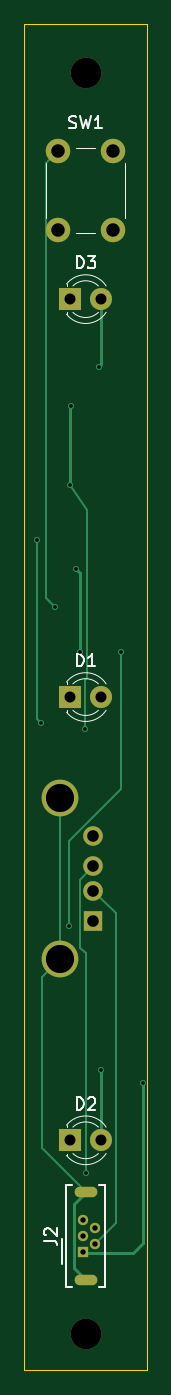
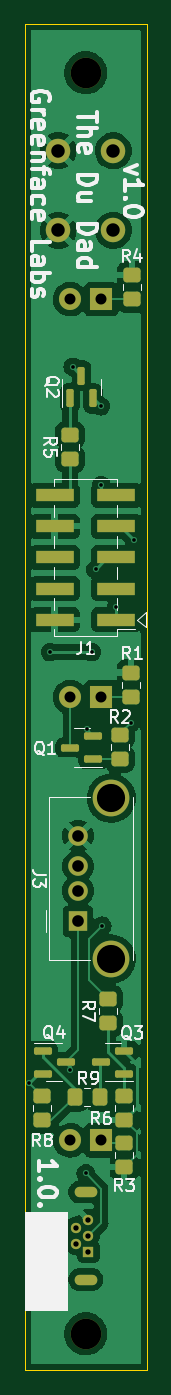
Circuit board: 11 layer files. Board 10.0 x 110.0 mm.
- bottom_copper: DuDad2HP-B_Cu.gbr (87057 bytes)
- bottom_mask: DuDad2HP-B_Mask.gbr (4004 bytes)
- paste: DuDad2HP-B_Paste.gbr (2943 bytes)
- bottom_silk: DuDad2HP-B_Silkscreen.gbr (22020 bytes)
- outline: DuDad2HP-Edge_Cuts.gbr (680 bytes)
- top_copper: DuDad2HP-F_Cu.gbr (5359 bytes)
- top_mask: DuDad2HP-F_Mask.gbr (1515 bytes)
- paste: DuDad2HP-F_Paste.gbr (454 bytes)
- top_silk: DuDad2HP-F_Silkscreen.gbr (5381 bytes)
- drill: DuDad2HP-NPTH.drl (368 bytes)
- drill: DuDad2HP-PTH.drl (1335 bytes)

=== bottom_copper: DuDad2HP-B_Cu.gbr (87057 bytes, source omitted) ===
=== bottom_mask: DuDad2HP-B_Mask.gbr ===
%TF.GenerationSoftware,KiCad,Pcbnew,(6.0.1)*%
%TF.CreationDate,2022-10-26T10:55:45-07:00*%
%TF.ProjectId,DuDad2HP,44754461-6432-4485-902e-6b696361645f,1.0*%
%TF.SameCoordinates,Original*%
%TF.FileFunction,Soldermask,Bot*%
%TF.FilePolarity,Negative*%
%FSLAX46Y46*%
G04 Gerber Fmt 4.6, Leading zero omitted, Abs format (unit mm)*
G04 Created by KiCad (PCBNEW (6.0.1)) date 2022-10-26 10:55:45*
%MOMM*%
%LPD*%
G01*
G04 APERTURE LIST*
G04 Aperture macros list*
%AMRoundRect*
0 Rectangle with rounded corners*
0 $1 Rounding radius*
0 $2 $3 $4 $5 $6 $7 $8 $9 X,Y pos of 4 corners*
0 Add a 4 corners polygon primitive as box body*
4,1,4,$2,$3,$4,$5,$6,$7,$8,$9,$2,$3,0*
0 Add four circle primitives for the rounded corners*
1,1,$1+$1,$2,$3*
1,1,$1+$1,$4,$5*
1,1,$1+$1,$6,$7*
1,1,$1+$1,$8,$9*
0 Add four rect primitives between the rounded corners*
20,1,$1+$1,$2,$3,$4,$5,0*
20,1,$1+$1,$4,$5,$6,$7,0*
20,1,$1+$1,$6,$7,$8,$9,0*
20,1,$1+$1,$8,$9,$2,$3,0*%
G04 Aperture macros list end*
%ADD10R,3.150000X1.000000*%
%ADD11C,2.500000*%
%ADD12R,1.800000X1.800000*%
%ADD13C,1.800000*%
%ADD14C,2.000000*%
%ADD15R,0.840000X0.840000*%
%ADD16C,0.840000*%
%ADD17O,1.850000X0.850000*%
%ADD18RoundRect,0.250000X-0.450000X0.350000X-0.450000X-0.350000X0.450000X-0.350000X0.450000X0.350000X0*%
%ADD19RoundRect,0.250000X0.450000X-0.350000X0.450000X0.350000X-0.450000X0.350000X-0.450000X-0.350000X0*%
%ADD20RoundRect,0.150000X-0.587500X-0.150000X0.587500X-0.150000X0.587500X0.150000X-0.587500X0.150000X0*%
%ADD21RoundRect,0.150000X0.150000X-0.587500X0.150000X0.587500X-0.150000X0.587500X-0.150000X-0.587500X0*%
%ADD22R,1.500000X1.600000*%
%ADD23C,1.600000*%
%ADD24C,3.000000*%
%ADD25RoundRect,0.150000X0.587500X0.150000X-0.587500X0.150000X-0.587500X-0.150000X0.587500X-0.150000X0*%
%ADD26RoundRect,0.250000X-0.350000X-0.450000X0.350000X-0.450000X0.350000X0.450000X-0.350000X0.450000X0*%
G04 APERTURE END LIST*
D10*
%TO.C,J1*%
X52500000Y-98680000D03*
X57550000Y-98680000D03*
X52500000Y-96140000D03*
X57550000Y-96140000D03*
X52500000Y-93600000D03*
X57550000Y-93600000D03*
X52500000Y-91060000D03*
X57550000Y-91060000D03*
X52500000Y-88520000D03*
X57550000Y-88520000D03*
%TD*%
D11*
%TO.C,H2*%
X55000000Y-157000000D03*
%TD*%
D12*
%TO.C,D2*%
X53730000Y-141200000D03*
D13*
X56270000Y-141200000D03*
%TD*%
D14*
%TO.C,SW1*%
X52750000Y-60375000D03*
X52750000Y-66875000D03*
X57250000Y-66875000D03*
X57250000Y-60375000D03*
%TD*%
D11*
%TO.C,H1*%
X55000000Y-54000000D03*
%TD*%
D12*
%TO.C,D1*%
X53730000Y-105000000D03*
D13*
X56270000Y-105000000D03*
%TD*%
D12*
%TO.C,D3*%
X53730000Y-72500000D03*
D13*
X56270000Y-72500000D03*
%TD*%
D15*
%TO.C,J2*%
X54780000Y-150300000D03*
D16*
X55780000Y-149650000D03*
X54780000Y-149000000D03*
X55780000Y-148350000D03*
X54780000Y-147700000D03*
D17*
X55000000Y-145425000D03*
X55000000Y-152575000D03*
%TD*%
D18*
%TO.C,R2*%
X52200000Y-108075000D03*
X52200000Y-110075000D03*
%TD*%
D19*
%TO.C,R8*%
X58575000Y-139575000D03*
X58575000Y-137575000D03*
%TD*%
D20*
%TO.C,Q3*%
X51862500Y-135775000D03*
X51862500Y-133875000D03*
X53737500Y-134825000D03*
%TD*%
D21*
%TO.C,Q2*%
X56300000Y-80612500D03*
X54400000Y-80612500D03*
X55350000Y-78737500D03*
%TD*%
D18*
%TO.C,R4*%
X51225000Y-70500000D03*
X51225000Y-72500000D03*
%TD*%
D22*
%TO.C,J3*%
X55625000Y-123325000D03*
D23*
X55625000Y-120825000D03*
X55625000Y-118825000D03*
X55625000Y-116325000D03*
D24*
X52915000Y-126395000D03*
X52915000Y-113255000D03*
%TD*%
D19*
%TO.C,R3*%
X51850000Y-143400000D03*
X51850000Y-141400000D03*
%TD*%
%TO.C,R5*%
X56275000Y-85575000D03*
X56275000Y-83575000D03*
%TD*%
D20*
%TO.C,Q1*%
X54387500Y-110075000D03*
X54387500Y-108175000D03*
X56262500Y-109125000D03*
%TD*%
D19*
%TO.C,R7*%
X53150000Y-131650000D03*
X53150000Y-129650000D03*
%TD*%
D25*
%TO.C,Q4*%
X58512500Y-133875000D03*
X58512500Y-135775000D03*
X56637500Y-134825000D03*
%TD*%
D18*
%TO.C,R1*%
X51275000Y-103000000D03*
X51275000Y-105000000D03*
%TD*%
D19*
%TO.C,R6*%
X51850000Y-139550000D03*
X51850000Y-137550000D03*
%TD*%
D26*
%TO.C,R9*%
X53875000Y-137650000D03*
X55875000Y-137650000D03*
%TD*%
M02*

=== paste: DuDad2HP-B_Paste.gbr (2943 bytes, source withheld) ===
=== bottom_silk: DuDad2HP-B_Silkscreen.gbr (22020 bytes, source omitted) ===
=== outline: DuDad2HP-Edge_Cuts.gbr ===
%TF.GenerationSoftware,KiCad,Pcbnew,(6.0.1)*%
%TF.CreationDate,2022-10-26T10:55:45-07:00*%
%TF.ProjectId,DuDad2HP,44754461-6432-4485-902e-6b696361645f,1.0*%
%TF.SameCoordinates,Original*%
%TF.FileFunction,Profile,NP*%
%FSLAX46Y46*%
G04 Gerber Fmt 4.6, Leading zero omitted, Abs format (unit mm)*
G04 Created by KiCad (PCBNEW (6.0.1)) date 2022-10-26 10:55:45*
%MOMM*%
%LPD*%
G01*
G04 APERTURE LIST*
%TA.AperFunction,Profile*%
%ADD10C,0.050000*%
%TD*%
G04 APERTURE END LIST*
D10*
X60000000Y-50000000D02*
X60000000Y-160000000D01*
X50000000Y-50000000D02*
X50000000Y-160000000D01*
X50000000Y-50000000D02*
X60000000Y-50000000D01*
X50000000Y-160000000D02*
X60000000Y-160000000D01*
M02*

=== top_copper: DuDad2HP-F_Cu.gbr ===
%TF.GenerationSoftware,KiCad,Pcbnew,(6.0.1)*%
%TF.CreationDate,2022-10-26T10:55:45-07:00*%
%TF.ProjectId,DuDad2HP,44754461-6432-4485-902e-6b696361645f,1.0*%
%TF.SameCoordinates,Original*%
%TF.FileFunction,Copper,L1,Top*%
%TF.FilePolarity,Positive*%
%FSLAX46Y46*%
G04 Gerber Fmt 4.6, Leading zero omitted, Abs format (unit mm)*
G04 Created by KiCad (PCBNEW (6.0.1)) date 2022-10-26 10:55:45*
%MOMM*%
%LPD*%
G01*
G04 APERTURE LIST*
%TA.AperFunction,ComponentPad*%
%ADD10R,1.800000X1.800000*%
%TD*%
%TA.AperFunction,ComponentPad*%
%ADD11C,1.800000*%
%TD*%
%TA.AperFunction,ComponentPad*%
%ADD12C,2.000000*%
%TD*%
%TA.AperFunction,ComponentPad*%
%ADD13R,0.840000X0.840000*%
%TD*%
%TA.AperFunction,ComponentPad*%
%ADD14C,0.840000*%
%TD*%
%TA.AperFunction,ComponentPad*%
%ADD15O,1.850000X0.850000*%
%TD*%
%TA.AperFunction,ComponentPad*%
%ADD16R,1.500000X1.600000*%
%TD*%
%TA.AperFunction,ComponentPad*%
%ADD17C,1.600000*%
%TD*%
%TA.AperFunction,ComponentPad*%
%ADD18C,3.000000*%
%TD*%
%TA.AperFunction,ViaPad*%
%ADD19C,0.500000*%
%TD*%
%TA.AperFunction,Conductor*%
%ADD20C,0.250000*%
%TD*%
%TA.AperFunction,Conductor*%
%ADD21C,0.200000*%
%TD*%
G04 APERTURE END LIST*
D10*
%TO.P,D2,1,K*%
%TO.N,Net-(D2-Pad1)*%
X53730000Y-141200000D03*
D11*
%TO.P,D2,2,A*%
%TO.N,Net-(D2-Pad2)*%
X56270000Y-141200000D03*
%TD*%
D12*
%TO.P,SW1,1,1*%
%TO.N,Net-(J1-Pad1)*%
X52750000Y-60375000D03*
X52750000Y-66875000D03*
%TO.P,SW1,2,2*%
%TO.N,GND*%
X57250000Y-66875000D03*
X57250000Y-60375000D03*
%TD*%
D10*
%TO.P,D1,1,K*%
%TO.N,Net-(D1-Pad1)*%
X53730000Y-105000000D03*
D11*
%TO.P,D1,2,A*%
%TO.N,Net-(D1-Pad2)*%
X56270000Y-105000000D03*
%TD*%
D10*
%TO.P,D3,1,K*%
%TO.N,Net-(D3-Pad1)*%
X53730000Y-72500000D03*
D11*
%TO.P,D3,2,A*%
%TO.N,Net-(D3-Pad2)*%
X56270000Y-72500000D03*
%TD*%
D13*
%TO.P,J2,1,VBUS*%
%TO.N,Net-(J2-Pad1)*%
X54780000Y-150300000D03*
D14*
%TO.P,J2,2,D-*%
%TO.N,Net-(J2-Pad2)*%
X55780000Y-149650000D03*
%TO.P,J2,3,D+*%
%TO.N,Net-(J2-Pad3)*%
X54780000Y-149000000D03*
%TO.P,J2,4,ID*%
%TO.N,unconnected-(J2-Pad4)*%
X55780000Y-148350000D03*
%TO.P,J2,5,GND*%
%TO.N,GND*%
X54780000Y-147700000D03*
D15*
%TO.P,J2,6,Shield*%
%TO.N,Net-(J2-Pad6)*%
X55000000Y-145425000D03*
X55000000Y-152575000D03*
%TD*%
D16*
%TO.P,J3,1,VBUS*%
%TO.N,Net-(D2-Pad2)*%
X55625000Y-123325000D03*
D17*
%TO.P,J3,2,D-*%
%TO.N,Net-(J2-Pad2)*%
X55625000Y-120825000D03*
%TO.P,J3,3,D+*%
%TO.N,Net-(J2-Pad3)*%
X55625000Y-118825000D03*
%TO.P,J3,4,GND*%
%TO.N,GND*%
X55625000Y-116325000D03*
D18*
%TO.P,J3,5,Shield*%
%TO.N,Net-(J2-Pad6)*%
X52915000Y-126395000D03*
X52915000Y-113255000D03*
%TD*%
D19*
%TO.N,Net-(D3-Pad2)*%
X56056250Y-78031250D03*
%TO.N,+3V3*%
X53768750Y-81243750D03*
%TO.N,+12V*%
X54200000Y-94575000D03*
X54500000Y-101325000D03*
%TO.N,Net-(J1-Pad1)*%
X52500000Y-97625000D03*
%TO.N,+3V3*%
X53730000Y-87695000D03*
%TO.N,Net-(D2-Pad2)*%
X56270000Y-135455000D03*
%TO.N,+12V*%
X53650000Y-123675000D03*
X57905489Y-101325000D03*
%TO.N,Net-(J1-Pad7)*%
X51045000Y-92175000D03*
X51325000Y-107100000D03*
%TO.N,+3V3*%
X54925000Y-107625000D03*
%TO.N,Net-(J2-Pad1)*%
X59650000Y-136525000D03*
%TO.N,Net-(J2-Pad3)*%
X55000000Y-143900000D03*
%TD*%
D20*
%TO.N,+12V*%
X54500000Y-94875000D02*
X54200000Y-94575000D01*
X54500000Y-101325000D02*
X54500000Y-94875000D01*
D21*
X57905489Y-112489567D02*
X57905489Y-101325000D01*
X53650000Y-116745056D02*
X57905489Y-112489567D01*
X53650000Y-123675000D02*
X53650000Y-116745056D01*
%TO.N,Net-(J1-Pad7)*%
X51045000Y-106820000D02*
X51325000Y-107100000D01*
X51045000Y-92175000D02*
X51045000Y-106820000D01*
%TO.N,Net-(J1-Pad1)*%
X51750000Y-96875000D02*
X52500000Y-97625000D01*
X51750000Y-96520000D02*
X51750000Y-96875000D01*
%TO.N,+3V3*%
X55120489Y-103404511D02*
X54929511Y-103595489D01*
X55120489Y-89730489D02*
X55120489Y-103404511D01*
X54929511Y-103595489D02*
X54929511Y-107632989D01*
X53730000Y-87695000D02*
X55120489Y-89730489D01*
D20*
X53730000Y-87695000D02*
X53730000Y-81282500D01*
%TO.N,Net-(D3-Pad2)*%
X56270000Y-77817500D02*
X56056250Y-78031250D01*
X56270000Y-72500000D02*
X56270000Y-77817500D01*
%TO.N,Net-(D2-Pad2)*%
X56270000Y-141200000D02*
X56270000Y-135455000D01*
D21*
%TO.N,Net-(J1-Pad1)*%
X51825000Y-66875000D02*
X51750000Y-66800000D01*
X51750000Y-61375000D02*
X51750000Y-66800000D01*
X51750000Y-66800000D02*
X51750000Y-96520000D01*
X52750000Y-60375000D02*
X51750000Y-61375000D01*
X52750000Y-66875000D02*
X51825000Y-66875000D01*
D20*
%TO.N,Net-(J2-Pad1)*%
X54775000Y-150300000D02*
X54869511Y-150394511D01*
X58830489Y-150394511D02*
X59675000Y-149550000D01*
X59675000Y-149550000D02*
X59675000Y-136525000D01*
X54869511Y-150394511D02*
X58830489Y-150394511D01*
D21*
%TO.N,Net-(J2-Pad2)*%
X55625000Y-120825000D02*
X57469511Y-122669511D01*
X57469511Y-147955489D02*
X55775000Y-149650000D01*
X57469511Y-122669511D02*
X57469511Y-147955489D01*
%TO.N,Net-(J2-Pad3)*%
X55000000Y-125935106D02*
X55000000Y-143900000D01*
X54525489Y-119924511D02*
X54525489Y-125460595D01*
X55625000Y-118825000D02*
X54525489Y-119924511D01*
X54525489Y-125460595D02*
X55000000Y-125935106D01*
%TO.N,Net-(J2-Pad6)*%
X52915000Y-126395000D02*
X51415000Y-127895000D01*
D20*
X54030489Y-151610489D02*
X54030489Y-146389511D01*
D21*
X51415000Y-127895000D02*
X51415000Y-141845000D01*
D20*
X54030489Y-146389511D02*
X54995000Y-145425000D01*
D21*
X52915000Y-126395000D02*
X52915000Y-113255000D01*
D20*
X54995000Y-152575000D02*
X54030489Y-151610489D01*
D21*
X51415000Y-141845000D02*
X54995000Y-145425000D01*
%TD*%
M02*

=== top_mask: DuDad2HP-F_Mask.gbr ===
%TF.GenerationSoftware,KiCad,Pcbnew,(6.0.1)*%
%TF.CreationDate,2022-10-26T10:55:45-07:00*%
%TF.ProjectId,DuDad2HP,44754461-6432-4485-902e-6b696361645f,1.0*%
%TF.SameCoordinates,Original*%
%TF.FileFunction,Soldermask,Top*%
%TF.FilePolarity,Negative*%
%FSLAX46Y46*%
G04 Gerber Fmt 4.6, Leading zero omitted, Abs format (unit mm)*
G04 Created by KiCad (PCBNEW (6.0.1)) date 2022-10-26 10:55:45*
%MOMM*%
%LPD*%
G01*
G04 APERTURE LIST*
%ADD10C,2.500000*%
%ADD11R,1.800000X1.800000*%
%ADD12C,1.800000*%
%ADD13C,2.000000*%
%ADD14R,0.840000X0.840000*%
%ADD15C,0.840000*%
%ADD16O,1.850000X0.850000*%
%ADD17R,1.500000X1.600000*%
%ADD18C,1.600000*%
%ADD19C,3.000000*%
G04 APERTURE END LIST*
D10*
%TO.C,H2*%
X55000000Y-157000000D03*
%TD*%
D11*
%TO.C,D2*%
X53730000Y-141200000D03*
D12*
X56270000Y-141200000D03*
%TD*%
D13*
%TO.C,SW1*%
X52750000Y-60375000D03*
X52750000Y-66875000D03*
X57250000Y-66875000D03*
X57250000Y-60375000D03*
%TD*%
D10*
%TO.C,H1*%
X55000000Y-54000000D03*
%TD*%
D11*
%TO.C,D1*%
X53730000Y-105000000D03*
D12*
X56270000Y-105000000D03*
%TD*%
D11*
%TO.C,D3*%
X53730000Y-72500000D03*
D12*
X56270000Y-72500000D03*
%TD*%
D14*
%TO.C,J2*%
X54780000Y-150300000D03*
D15*
X55780000Y-149650000D03*
X54780000Y-149000000D03*
X55780000Y-148350000D03*
X54780000Y-147700000D03*
D16*
X55000000Y-145425000D03*
X55000000Y-152575000D03*
%TD*%
D17*
%TO.C,J3*%
X55625000Y-123325000D03*
D18*
X55625000Y-120825000D03*
X55625000Y-118825000D03*
X55625000Y-116325000D03*
D19*
X52915000Y-126395000D03*
X52915000Y-113255000D03*
%TD*%
M02*

=== paste: DuDad2HP-F_Paste.gbr ===
%TF.GenerationSoftware,KiCad,Pcbnew,(6.0.1)*%
%TF.CreationDate,2022-10-26T10:55:45-07:00*%
%TF.ProjectId,DuDad2HP,44754461-6432-4485-902e-6b696361645f,1.0*%
%TF.SameCoordinates,Original*%
%TF.FileFunction,Paste,Top*%
%TF.FilePolarity,Positive*%
%FSLAX46Y46*%
G04 Gerber Fmt 4.6, Leading zero omitted, Abs format (unit mm)*
G04 Created by KiCad (PCBNEW (6.0.1)) date 2022-10-26 10:55:45*
%MOMM*%
%LPD*%
G01*
G04 APERTURE LIST*
G04 APERTURE END LIST*
M02*

=== top_silk: DuDad2HP-F_Silkscreen.gbr ===
%TF.GenerationSoftware,KiCad,Pcbnew,(6.0.1)*%
%TF.CreationDate,2022-10-26T10:55:45-07:00*%
%TF.ProjectId,DuDad2HP,44754461-6432-4485-902e-6b696361645f,1.0*%
%TF.SameCoordinates,Original*%
%TF.FileFunction,Legend,Top*%
%TF.FilePolarity,Positive*%
%FSLAX46Y46*%
G04 Gerber Fmt 4.6, Leading zero omitted, Abs format (unit mm)*
G04 Created by KiCad (PCBNEW (6.0.1)) date 2022-10-26 10:55:45*
%MOMM*%
%LPD*%
G01*
G04 APERTURE LIST*
%ADD10C,0.150000*%
%ADD11C,0.120000*%
G04 APERTURE END LIST*
D10*
%TO.C,D2*%
X54261904Y-138692380D02*
X54261904Y-137692380D01*
X54500000Y-137692380D01*
X54642857Y-137740000D01*
X54738095Y-137835238D01*
X54785714Y-137930476D01*
X54833333Y-138120952D01*
X54833333Y-138263809D01*
X54785714Y-138454285D01*
X54738095Y-138549523D01*
X54642857Y-138644761D01*
X54500000Y-138692380D01*
X54261904Y-138692380D01*
X55214285Y-137787619D02*
X55261904Y-137740000D01*
X55357142Y-137692380D01*
X55595238Y-137692380D01*
X55690476Y-137740000D01*
X55738095Y-137787619D01*
X55785714Y-137882857D01*
X55785714Y-137978095D01*
X55738095Y-138120952D01*
X55166666Y-138692380D01*
X55785714Y-138692380D01*
%TO.C,SW1*%
X53666666Y-58504761D02*
X53809523Y-58552380D01*
X54047619Y-58552380D01*
X54142857Y-58504761D01*
X54190476Y-58457142D01*
X54238095Y-58361904D01*
X54238095Y-58266666D01*
X54190476Y-58171428D01*
X54142857Y-58123809D01*
X54047619Y-58076190D01*
X53857142Y-58028571D01*
X53761904Y-57980952D01*
X53714285Y-57933333D01*
X53666666Y-57838095D01*
X53666666Y-57742857D01*
X53714285Y-57647619D01*
X53761904Y-57600000D01*
X53857142Y-57552380D01*
X54095238Y-57552380D01*
X54238095Y-57600000D01*
X54571428Y-57552380D02*
X54809523Y-58552380D01*
X55000000Y-57838095D01*
X55190476Y-58552380D01*
X55428571Y-57552380D01*
X56333333Y-58552380D02*
X55761904Y-58552380D01*
X56047619Y-58552380D02*
X56047619Y-57552380D01*
X55952380Y-57695238D01*
X55857142Y-57790476D01*
X55761904Y-57838095D01*
%TO.C,D1*%
X54261904Y-102492380D02*
X54261904Y-101492380D01*
X54500000Y-101492380D01*
X54642857Y-101540000D01*
X54738095Y-101635238D01*
X54785714Y-101730476D01*
X54833333Y-101920952D01*
X54833333Y-102063809D01*
X54785714Y-102254285D01*
X54738095Y-102349523D01*
X54642857Y-102444761D01*
X54500000Y-102492380D01*
X54261904Y-102492380D01*
X55785714Y-102492380D02*
X55214285Y-102492380D01*
X55500000Y-102492380D02*
X55500000Y-101492380D01*
X55404761Y-101635238D01*
X55309523Y-101730476D01*
X55214285Y-101778095D01*
%TO.C,D3*%
X54261904Y-69992380D02*
X54261904Y-68992380D01*
X54500000Y-68992380D01*
X54642857Y-69040000D01*
X54738095Y-69135238D01*
X54785714Y-69230476D01*
X54833333Y-69420952D01*
X54833333Y-69563809D01*
X54785714Y-69754285D01*
X54738095Y-69849523D01*
X54642857Y-69944761D01*
X54500000Y-69992380D01*
X54261904Y-69992380D01*
X55166666Y-68992380D02*
X55785714Y-68992380D01*
X55452380Y-69373333D01*
X55595238Y-69373333D01*
X55690476Y-69420952D01*
X55738095Y-69468571D01*
X55785714Y-69563809D01*
X55785714Y-69801904D01*
X55738095Y-69897142D01*
X55690476Y-69944761D01*
X55595238Y-69992380D01*
X55309523Y-69992380D01*
X55214285Y-69944761D01*
X55166666Y-69897142D01*
%TO.C,J2*%
X51632380Y-149383333D02*
X52346666Y-149383333D01*
X52489523Y-149430952D01*
X52584761Y-149526190D01*
X52632380Y-149669047D01*
X52632380Y-149764285D01*
X51727619Y-148954761D02*
X51680000Y-148907142D01*
X51632380Y-148811904D01*
X51632380Y-148573809D01*
X51680000Y-148478571D01*
X51727619Y-148430952D01*
X51822857Y-148383333D01*
X51918095Y-148383333D01*
X52060952Y-148430952D01*
X52632380Y-149002380D01*
X52632380Y-148383333D01*
D11*
%TO.C,D2*%
X53440000Y-139964000D02*
X53440000Y-140120000D01*
X53440000Y-142280000D02*
X53440000Y-142436000D01*
X56041130Y-140120163D02*
G75*
G03*
X53959039Y-140120000I-1041130J-1079837D01*
G01*
X53440000Y-142435516D02*
G75*
G03*
X56672335Y-142278608I1560000J1235517D01*
G01*
X53959039Y-142280000D02*
G75*
G03*
X56041130Y-142279837I1040961J1080000D01*
G01*
X56672335Y-140121392D02*
G75*
G03*
X53440000Y-139964484I-1672335J-1078609D01*
G01*
%TO.C,SW1*%
X51750000Y-61375000D02*
X51750000Y-65875000D01*
X54250000Y-67125000D02*
X55750000Y-67125000D01*
X58250000Y-65875000D02*
X58250000Y-61375000D01*
X55750000Y-60125000D02*
X54250000Y-60125000D01*
%TO.C,D1*%
X53440000Y-106080000D02*
X53440000Y-106236000D01*
X53440000Y-103764000D02*
X53440000Y-103920000D01*
X56672335Y-103921392D02*
G75*
G03*
X53440000Y-103764484I-1672335J-1078609D01*
G01*
X56041130Y-103920163D02*
G75*
G03*
X53959039Y-103920000I-1041130J-1079837D01*
G01*
X53959039Y-106080000D02*
G75*
G03*
X56041130Y-106079837I1040961J1080000D01*
G01*
X53440000Y-106235516D02*
G75*
G03*
X56672335Y-106078608I1560000J1235517D01*
G01*
%TO.C,D3*%
X53440000Y-71264000D02*
X53440000Y-71420000D01*
X53440000Y-73580000D02*
X53440000Y-73736000D01*
X53959039Y-73580000D02*
G75*
G03*
X56041130Y-73579837I1040961J1080000D01*
G01*
X53440000Y-73735516D02*
G75*
G03*
X56672335Y-73578608I1560000J1235517D01*
G01*
X56041130Y-71420163D02*
G75*
G03*
X53959039Y-71420000I-1041130J-1079837D01*
G01*
X56672335Y-71421392D02*
G75*
G03*
X53440000Y-71264484I-1672335J-1078609D01*
G01*
D10*
%TO.C,J2*%
X53400000Y-153150000D02*
X53400000Y-144850000D01*
X56600000Y-153150000D02*
X56600000Y-144850000D01*
X56125000Y-153150000D02*
X56600000Y-153150000D01*
X53875000Y-153150000D02*
X53400000Y-153150000D01*
X53400000Y-144850000D02*
X53875000Y-144850000D01*
X56600000Y-144850000D02*
X56125000Y-144850000D01*
X53100000Y-151300000D02*
X53100000Y-149300000D01*
%TD*%
M02*

=== drill: DuDad2HP-NPTH.drl ===
M48
; DRILL file {KiCad (6.0.1)} date Wed Oct 26 10:55:43 2022
; FORMAT={-:-/ absolute / inch / decimal}
; #@! TF.CreationDate,2022-10-26T10:55:43-07:00
; #@! TF.GenerationSoftware,Kicad,Pcbnew,(6.0.1)
; #@! TF.FileFunction,NonPlated,1,2,NPTH
FMAT,2
INCH
; #@! TA.AperFunction,NonPlated,NPTH,ComponentDrill
T1C0.0984
%
G90
G05
T1
X2.1654Y-2.126
X2.1654Y-6.1811
T0
M30

=== drill: DuDad2HP-PTH.drl ===
M48
; DRILL file {KiCad (6.0.1)} date Wed Oct 26 10:55:43 2022
; FORMAT={-:-/ absolute / inch / decimal}
; #@! TF.CreationDate,2022-10-26T10:55:43-07:00
; #@! TF.GenerationSoftware,Kicad,Pcbnew,(6.0.1)
; #@! TF.FileFunction,Plated,1,2,PTH
FMAT,2
INCH
; #@! TA.AperFunction,Plated,PTH,ViaDrill
T1C0.0118
; #@! TA.AperFunction,Plated,PTH,ComponentDrill
T2C0.0138
; #@! TA.AperFunction,Plated,PTH,ComponentDrill
T3C0.0173
; #@! TA.AperFunction,Plated,PTH,ComponentDrill
T4C0.0354
; #@! TA.AperFunction,Plated,PTH,ComponentDrill
T5C0.0374
; #@! TA.AperFunction,Plated,PTH,ComponentDrill
T6C0.0433
; #@! TA.AperFunction,Plated,PTH,ComponentDrill
T7C0.0906
%
G90
G05
T1
X2.0096Y-3.6289
X2.0207Y-4.2165
X2.0669Y-3.8435
X2.1122Y-4.8691
X2.1154Y-3.4526
X2.1169Y-3.1986
X2.1339Y-3.7234
X2.1457Y-3.9892
X2.1624Y-4.2372
X2.1654Y-5.6654
X2.2069Y-3.0721
X2.2154Y-5.3329
X2.2797Y-3.9892
X2.3484Y-5.375
T3
X2.1567Y-5.815
X2.1567Y-5.8661
X2.1567Y-5.9173
X2.1961Y-5.8406
X2.1961Y-5.8917
T4
X2.1154Y-2.8543
X2.1154Y-4.1339
X2.1154Y-5.5591
X2.2154Y-2.8543
X2.2154Y-4.1339
X2.2154Y-5.5591
T5
X2.19Y-4.5797
X2.19Y-4.6781
X2.19Y-4.7569
X2.19Y-4.8553
T6
X2.0768Y-2.377
X2.0768Y-2.6329
X2.2539Y-2.377
X2.2539Y-2.6329
T7
X2.0833Y-4.4589
X2.0833Y-4.9762
T2
G00X2.1457Y-5.7254
M15
G01X2.185Y-5.7254
M16
G05
G00X2.1457Y-6.0069
M15
G01X2.185Y-6.0069
M16
G05
T0
M30

